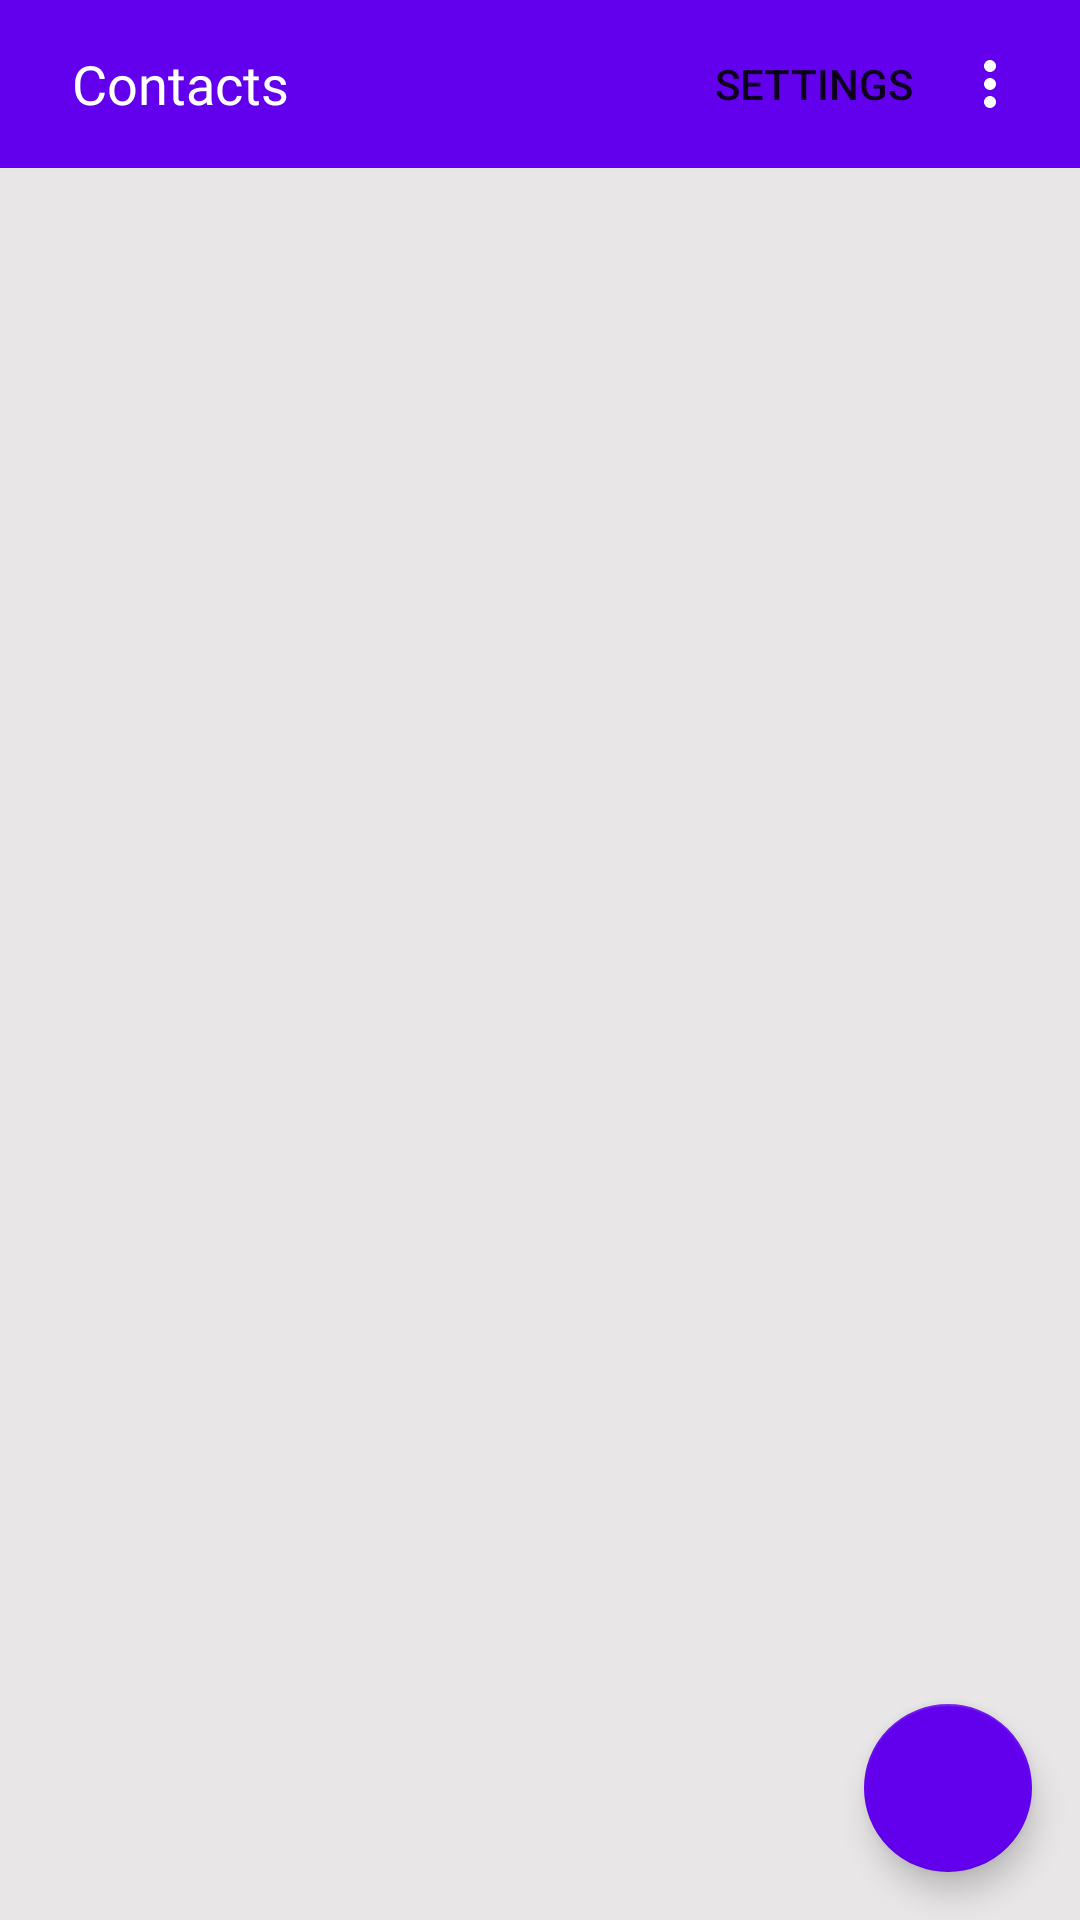

Android layout source for this screen:
<!-- AndroidManifest.xml: application theme Theme.DecagonAndroid007 -->
<!-- res/layout/fragment_list.xml -->
<?xml version="1.0" encoding="utf-8"?>
<androidx.constraintlayout.widget.ConstraintLayout xmlns:android="http://schemas.android.com/apk/res/android"
    xmlns:tools="http://schemas.android.com/tools"
    android:layout_width="match_parent"
    android:layout_height="match_parent"
    android:background="@color/background_color"
    xmlns:app="http://schemas.android.com/apk/res-auto"
    tools:context=".ui.ListFragment">


    <androidx.recyclerview.widget.RecyclerView
        android:id="@+id/recyclerView"
        android:layout_width="match_parent"
        android:layout_height="0dp"
        app:layout_constraintBottom_toBottomOf="parent"
        app:layout_constraintEnd_toEndOf="parent"
        app:layout_constraintStart_toStartOf="parent"
        tools:itemCount="7"
        app:layout_constraintTop_toBottomOf="@id/listToolbar"
        tools:listitem="@layout/contact_list_item"/>

    <com.google.android.material.floatingactionbutton.FloatingActionButton
        android:id="@+id/floatingActionButton"
        android:layout_width="wrap_content"
        android:layout_height="wrap_content"
        android:layout_marginEnd="@dimen/default_margin"
        android:layout_marginBottom="@dimen/default_margin"
        android:clickable="true"
        app:backgroundTint="@color/colorPrimary"
        android:src="@drawable/ic_baseline_add_24"
        app:layout_constraintBottom_toBottomOf="parent"
        app:layout_constraintEnd_toEndOf="parent"
        android:focusable="true"
        android:contentDescription="@string/add_contact" />


    <androidx.appcompat.widget.Toolbar
        android:id="@+id/listToolbar"
        android:layout_width="match_parent"
        android:layout_height="wrap_content"
        android:background="@color/colorPrimary"
        android:minHeight="?attr/actionBarSize"
        android:paddingHorizontal="@dimen/default_margin_small"
        app:layout_constraintEnd_toEndOf="parent"
        app:layout_constraintTop_toTopOf="parent"
        app:layout_constraintStart_toStartOf="parent"
        app:menu="@menu/list_menu"
        app:titleTextColor="@color/white">

        <TextView
            android:id="@+id/tvDetailsToolbar"
            android:layout_width="wrap_content"
            android:layout_height="wrap_content"
            android:layout_marginStart="@dimen/default_margin"
            android:fontFamily="@font/montserrat_alternates_bold"
            android:maxEms="14"
            android:singleLine="true"
            android:text="@string/contacts"
            android:textColor="@color/white"
            android:textSize="18sp" />


    </androidx.appcompat.widget.Toolbar>

    <RelativeLayout
        android:layout_width="wrap_content"
        android:layout_height="wrap_content"
        android:padding="@dimen/default_margin"
        app:layout_constraintBottom_toBottomOf="parent"
        app:layout_constraintEnd_toEndOf="parent"
        app:layout_constraintStart_toStartOf="parent"
        app:layout_constraintTop_toTopOf="parent">

        <ProgressBar
            android:id="@+id/progress_bar"
            android:layout_width="36dp"
            android:layout_height="36dp"
            android:visibility="invisible"
            android:layout_centerInParent="true"/>


    </RelativeLayout>


</androidx.constraintlayout.widget.ConstraintLayout>
<!-- res/layout/contact_list_item.xml (included above) -->
<?xml version="1.0" encoding="utf-8"?>
<androidx.cardview.widget.CardView xmlns:android="http://schemas.android.com/apk/res/android"
    xmlns:app="http://schemas.android.com/apk/res-auto"
    xmlns:tools="http://schemas.android.com/tools"
    android:layout_width="match_parent"
    android:layout_height="wrap_content"
    android:layout_marginHorizontal="@dimen/default_margin_small"
    android:layout_marginTop="@dimen/default_margin_mini"
    android:elevation="@dimen/default_margin"
    app:cardBackgroundColor="@color/white"
    app:cardCornerRadius="@dimen/default_margin_small">


    <androidx.constraintlayout.widget.ConstraintLayout
        android:layout_width="match_parent"
        android:layout_height="match_parent"
        android:elevation="@dimen/default_margin">

        <de.hdodenhof.circleimageview.CircleImageView
            android:id="@+id/contact_icon"
            android:layout_width="32dp"
            android:layout_height="32dp"
            android:layout_marginVertical="@dimen/default_margin"
            android:layout_marginStart="@dimen/default_margin"
            android:src="@drawable/ic_baseline_person_24"
            app:civ_circle_background_color="@color/colorPrimary"
            app:layout_constraintBottom_toBottomOf="parent"
            app:layout_constraintStart_toStartOf="parent"
            app:layout_constraintTop_toTopOf="parent" />

        <TextView
            android:id="@+id/tvContactName"
            android:layout_width="wrap_content"
            android:layout_height="wrap_content"
            android:layout_marginStart="@dimen/default_margin_large"
            android:fontFamily="@font/montserrat_alternates_bold"
            android:maxEms="14"
            android:text="@string/john_doe"
            android:textSize="16sp"
            android:singleLine="true"
            app:layout_constraintBottom_toBottomOf="parent"
            app:layout_constraintStart_toEndOf="@+id/contact_icon"
            app:layout_constraintTop_toTopOf="parent" />

        <ImageView
            android:id="@+id/imageView"
            android:layout_width="30dp"
            android:layout_height="30dp"
            android:layout_marginEnd="@dimen/default_margin"
            app:layout_constraintBottom_toBottomOf="parent"
            app:layout_constraintEnd_toEndOf="parent"
            app:layout_constraintTop_toTopOf="parent"
            app:srcCompat="@drawable/ic_baseline_call_24"
            android:contentDescription="@string/call" />

    </androidx.constraintlayout.widget.ConstraintLayout>
</androidx.cardview.widget.CardView>
<!-- resources referenced by this layout -->
<resources>
  <color name="background_color">#E8E6E6</color>
  <color name="white">#FFFFFFFF</color>
  <dimen name="default_margin">16dp</dimen>
  <dimen name="default_margin_large">24dp</dimen>
  <dimen name="default_margin_mini">4dp</dimen>
  <dimen name="default_margin_small">8dp</dimen>
  <!-- drawable ic_baseline_call_24 (drawable) -->
  <vector android:height="24dp" android:tint="#333E8F"
      android:viewportHeight="24" android:viewportWidth="24"
      android:width="24dp" xmlns:android="http://schemas.android.com/apk/res/android">
      <path android:fillColor="@android:color/white" android:pathData="M20.01,15.38c-1.23,0 -2.42,-0.2 -3.53,-0.56 -0.35,-0.12 -0.74,-0.03 -1.01,0.24l-1.57,1.97c-2.83,-1.35 -5.48,-3.9 -6.89,-6.83l1.95,-1.66c0.27,-0.28 0.35,-0.67 0.24,-1.02 -0.37,-1.11 -0.56,-2.3 -0.56,-3.53 0,-0.54 -0.45,-0.99 -0.99,-0.99H4.19C3.65,3 3,3.24 3,3.99 3,13.28 10.73,21 20.01,21c0.71,0 0.99,-0.63 0.99,-1.18v-3.45c0,-0.54 -0.45,-0.99 -0.99,-0.99z"/>
  </vector>
  <string name="add_contact">Add Contact</string>
  <string name="call">Call</string>
  <string name="contacts">Contacts</string>
  <string name="john_doe">John Doe</string>
  <style name="Theme.DecagonAndroid007" parent="Theme.MaterialComponents.DayNight.NoActionBar">
          
          <item name="colorPrimary">@color/colorPrimary</item>
          <item name="colorPrimaryVariant">@color/purple_700</item>
          <item name="colorOnPrimary">@color/white</item>
          
          <item name="colorSecondary">@color/teal_200</item>
          <item name="colorSecondaryVariant">@color/teal_700</item>
          <item name="colorOnSecondary">@color/black</item>
          
          <item name="android:statusBarColor" tools:targetApi="l">@color/colorPrimary</item>
          
          <item name="android:textColorSecondary">@color/white</item>
      </style>
  <color name="purple_700">#0288D1</color>
  <color name="teal_200">#FF03DAC5</color>
  <color name="teal_700">#FF018786</color>
  <color name="black">#FF000000</color>
  <!-- not gathered from this repository: default colours our renderer supplied (Android Studio template values) -->
  <color name="colorPrimary">#FF6200EE</color>
</resources>
